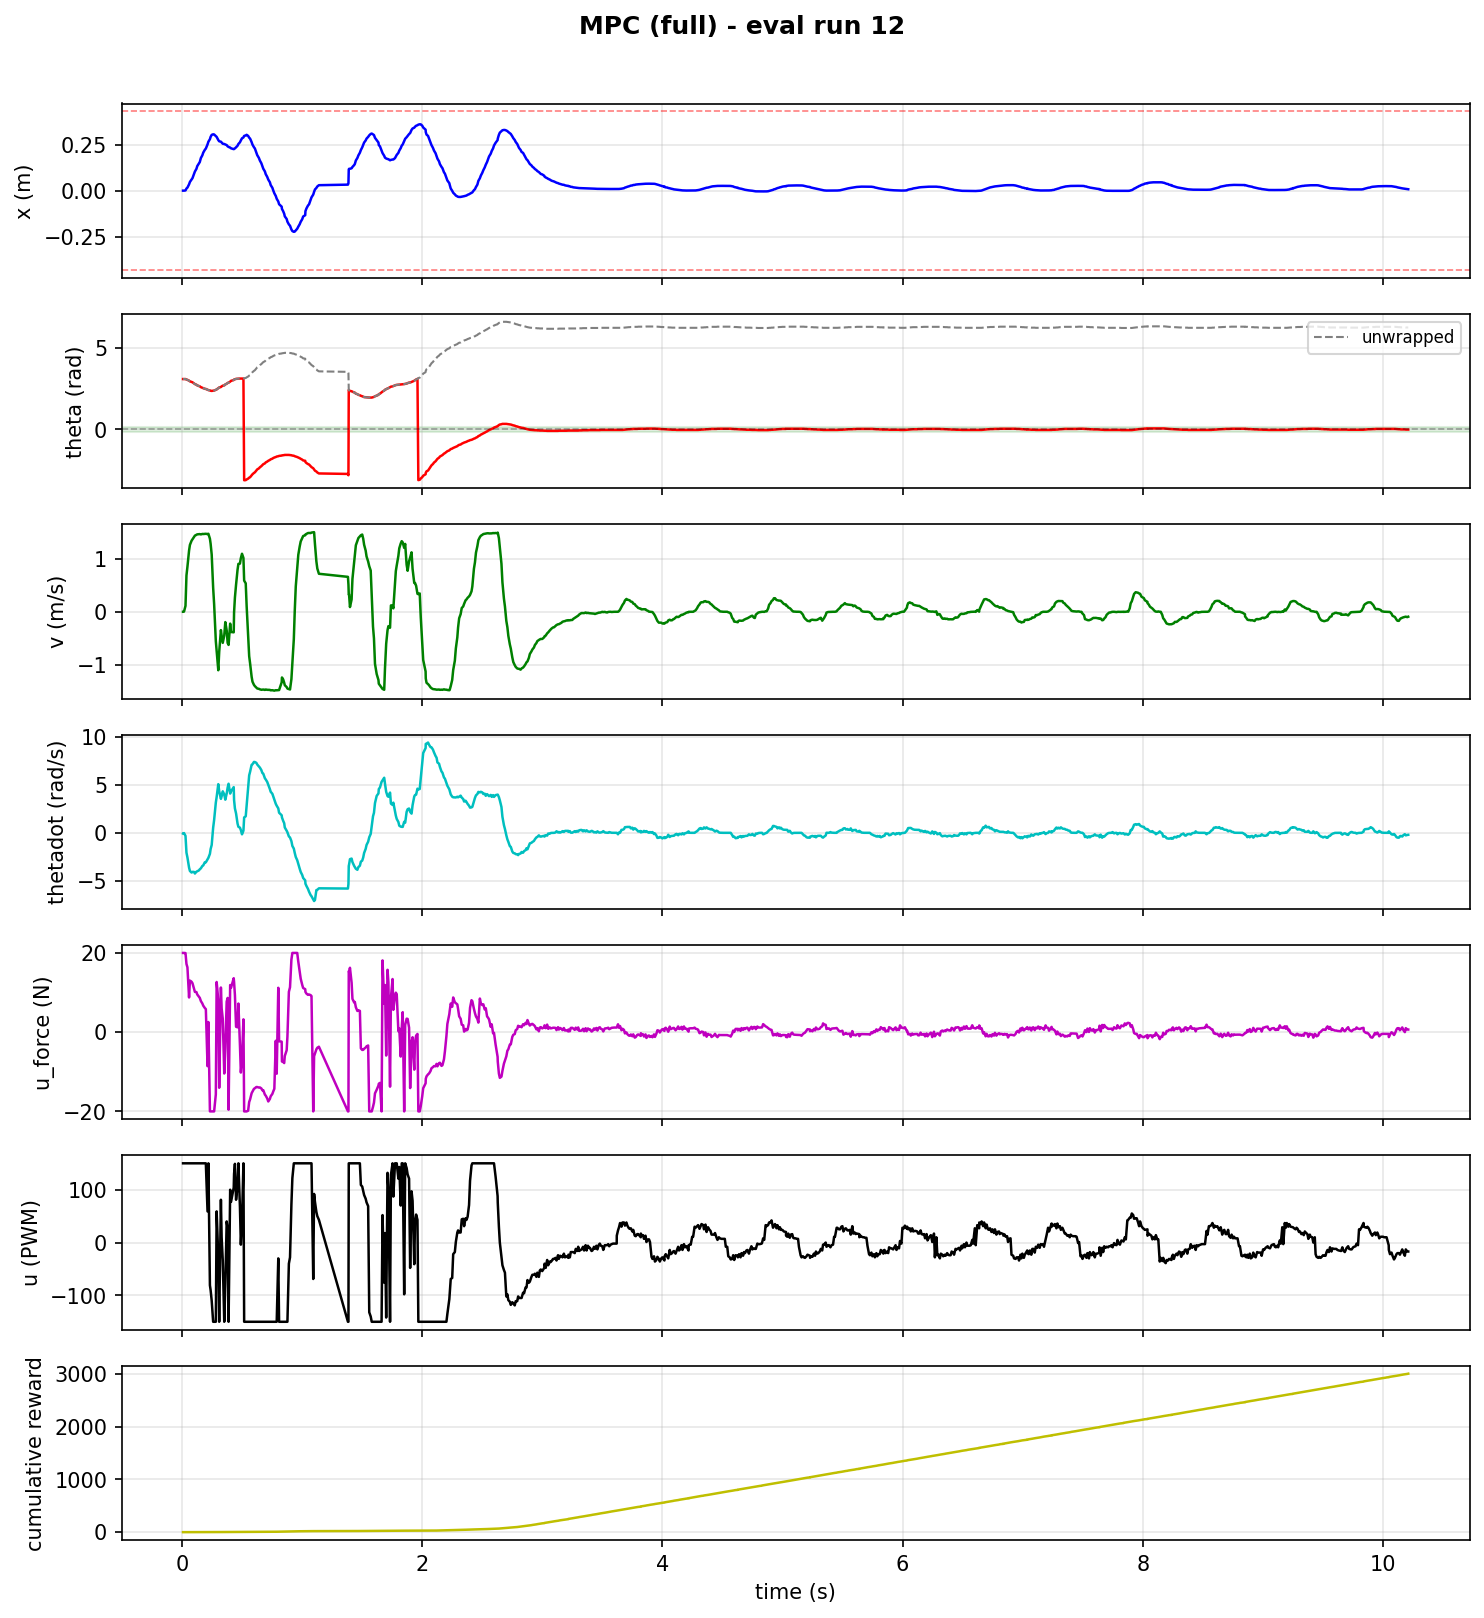

Data behind this chart, as committed beside it:
step, time_s, x_counts, x_m, theta_rad, theta_unwrapped, v_counts_s, v_m_s, thetadot_rad_s, tripped, u_force_N, u_pwm, reward, cum_reward, upright, stabilized, solve_success, solve_retry, solve_time_ms, host_solve_ms
1, 0.01, 3.0, 0.0001172, 3.1, 3.1, 0.0, 0.0, -0.089, 0, 20.0, 150, 0.0004324, 0.0004324, 0, 0, 1.0, 0.0, 0.6017, 1.226
2, 0.01119, 3.0, 0.0001172, 3.1, 3.1, 0.0, 0.0, -0.099, 0, 20.0, 150, 0.0004324, 0.0008648, 0, 0, 1.0, 0.0, 0.6669, 0.9927
3, 0.0181, 4.0, 0.0001563, 3.1, 3.1, 100.0, 0.003906, -0.025, 0, 20.0, 150, 0.0004324, 0.001297, 0, 0, 1.0, 0.0, 1.011, 1.655
4, 0.03033, 32.0, 0.00125, 3.1, 3.1, 2850, 0.1113, -0.319, 0, 19.97, 150, 0.001281, 0.002578, 0, 0, 1.0, 0.0, 1.294, 1.834
5, 0.03843, 298.0, 0.01164, 3.07, 3.07, 17606, 0.6877, -2.072, 0, 17.21, 150, 0.002096, 0.004674, 0, 0, 1.0, 0.0, 1.025, 1.471
6, 0.04651, 428.0, 0.01672, 3.05, 3.05, 21803, 0.8517, -2.57, 0, 16.36, 150, 0.005004, 0.009678, 0, 0, 1.0, 0.0, 0.9213, 1.362
7, 0.06003, 879.0, 0.03434, 3.0, 3.0, 29600, 1.156, -3.619, 0, 8.758, 150, 0.008221, 0.0179, 0, 0, 0.0, 1.0, 2.16, 2.638
8, 0.06719, 1210, 0.04727, 2.96, 2.96, 32350, 1.264, -3.973, 0, 13.01, 150, 0.01223, 0.03012, 0, 0, 0.0, 1.0, 1.25, 1.625
9, 0.081, 1560, 0.06094, 2.92, 2.92, 34388, 1.343, -4.138, 0, 12.72, 150, 0.01452, 0.04465, 0, 0, 0.0, 1.0, 1.74, 2.602
10, 0.08865, 1739, 0.06793, 2.9, 2.9, 35094, 1.371, -4.063, 0, 12.34, 150, 0.02408, 0.06872, 0, 0, 0.0, 1.0, 1.942, 2.416
11, 0.1007, 2285, 0.08926, 2.83, 2.83, 36137, 1.412, -4.074, 0, 10.97, 150, 0.03059, 0.09931, 0, 0, 0.0, 1.0, 1.835, 2.32
12, 0.1087, 2655, 0.1037, 2.79, 2.79, 36834, 1.439, -4.24, 0, 10.17, 150, 0.03785, 0.1372, 0, 0, 0.0, 1.0, 1.633, 2.085
13, 0.1214, 3028, 0.1183, 2.75, 2.75, 37209, 1.453, -4.051, 0, 10.12, 150, 0.04585, 0.183, 0, 0, 0.0, 1.0, 2.115, 2.686
14, 0.1281, 3403, 0.1329, 2.71, 2.71, 37452, 1.463, -4.004, 0, 9.523, 150, 0.05458, 0.2376, 0, 0, 1.0, 0.0, 0.4391, 0.8462
15, 0.1418, 3779, 0.1476, 2.67, 2.67, 37563, 1.467, -3.916, 0, 8.948, 150, 0.05921, 0.2968, 0, 0, 1.0, 0.0, 0.8408, 1.875
16, 0.1492, 3967, 0.155, 2.65, 2.65, 37582, 1.468, -3.799, 0, 8.663, 150, 0.07156, 0.3683, 0, 0, 1.0, 0.0, 0.6543, 1.359
17, 0.1584, 4531, 0.177, 2.6, 2.6, 37423, 1.462, -3.696, 0, 7.851, 150, 0.08221, 0.4506, 0, 0, 1.0, 0.0, 0.8623, 1.691
18, 0.1706, 4908, 0.1917, 2.56, 2.56, 37656, 1.471, -3.455, 0, 7.244, 150, 0.09063, 0.5412, 0, 0, 1.0, 0.0, 0.7982, 1.554
19, 0.1782, 5284, 0.2064, 2.53, 2.53, 37614, 1.469, -3.395, 0, 6.689, 150, 0.09943, 0.6406, 0, 0, 1.0, 0.0, 0.6098, 1.335
20, 0.191, 5661, 0.2211, 2.5, 2.5, 37653, 1.471, -3.073, 0, 6.112, 150, 0.1024, 0.7431, 0, 0, 1.0, 0.0, 0.8674, 1.907
21, 0.1997, 5850, 0.2285, 2.49, 2.49, 37727, 1.474, -3.07, 0, 5.817, 150, 0.1181, 0.8611, 0, 0, 1.0, 0.0, 0.7949, 1.726
22, 0.2138, 6417, 0.2507, 2.44, 2.44, 37591, 1.468, -2.761, 0, -8.586, 59, 0.1246, 0.9858, 0, 0, 0.0, 1.0, 2.396, 3.475
23, 0.2209, 6795, 0.2654, 2.42, 2.42, 37748, 1.475, -2.608, 0, 2.563, 150, 0.1313, 1.117, 0, 0, 0.0, 1.0, 2.95, 3.42
24, 0.2337, 7148, 0.2792, 2.4, 2.4, 35337, 1.38, -2.186, 0, -19.99, -81, 0.1381, 1.255, 0, 0, 0.0, 1.0, 2.812, 3.684
25, 0.2395, 7468, 0.2917, 2.38, 2.38, 32934, 1.286, -1.697, 0, -20.0, -90, 0.1416, 1.397, 0, 0, 1.0, 0.0, 1.072, 1.541
26, 0.2484, 7746, 0.3026, 2.37, 2.37, 27684, 1.081, -1.268, 0, -20.0, -110, 0.1381, 1.535, 0, 0, 1.0, 0.0, 0.8331, 1.695
27, 0.2606, 7822, 0.3055, 2.38, 2.38, 11621, 0.4539, 0.527, 0, -20.0, -150, 0.1347, 1.67, 0, 0, 1.0, 0.0, 0.8959, 2.065
28, 0.2687, 7801, 0.3047, 2.39, 2.39, 3710, 0.1449, 1.337, 0, -20.0, -150, 0.1181, 1.788, 0, 0, 1.0, 0.0, 1.077, 1.793
29, 0.2828, 7582, 0.2962, 2.44, 2.44, -14236, -0.5561, 3.158, 0, -15.7, -150, 0.1117, 1.899, 0, 0, 0.0, 1.0, 2.571, 3.461
30, 0.2897, 7464, 0.2916, 2.46, 2.46, -18918, -0.739, 3.727, 0, 12.67, 59, 0.08778, 1.987, 0, 0, 0.0, 1.0, 2.289, 2.676
31, 0.3034, 7030, 0.2746, 2.54, 2.54, -28290, -1.105, 5.068, 0, 8.107, -29, 0.0768, 2.064, 0, 0, 0.0, 1.0, 3.071, 4.105
32, 0.3109, 6853, 0.2677, 2.58, 2.58, -19422, -0.7587, 4.335, 0, -14.04, -150, 0.069, 2.133, 0, 0, 0.0, 1.0, 2.949, 3.461
33, 0.3251, 6800, 0.2656, 2.61, 2.61, -8856, -0.3459, 3.538, 0, 11.27, 81, 0.05921, 2.192, 0, 0, 0.0, 1.0, 4.139, 5.048
34, 0.3312, 6687, 0.2612, 2.65, 2.65, -11514, -0.4498, 3.799, 0, 6.027, 10, 0.05012, 2.242, 0, 0, 0.0, 1.0, 2.849, 3.282
35, 0.3405, 6516, 0.2545, 2.69, 2.69, -15028, -0.587, 4.325, 0, 3.385, -33, 0.04585, 2.288, 0, 0, 0.0, 1.0, 2.79, 3.692
36, 0.353, 6476, 0.253, 2.71, 2.71, -11514, -0.4498, 4.003, 0, -10.43, -150, 0.03412, 2.322, 0, 0, 0.0, 1.0, 2.771, 3.625
37, 0.3617, 6416, 0.2506, 2.77, 2.77, -4989, -0.1949, 3.453, 0, -3.971, -80, 0.02724, 2.35, 0, 0, 0.0, 1.0, 2.592, 5.085
38, 0.3732, 6325, 0.2471, 2.81, 2.81, -8997, -0.3514, 4.085, 0, 7.718, 40, 0.01969, 2.369, 0, 0, 0.0, 1.0, 2.898, 3.864
39, 0.3811, 6155, 0.2404, 2.86, 2.86, -15049, -0.5879, 4.703, 0, 8.641, 27, 0.01701, 2.386, 0, 0, 0.0, 1.0, 3.464, 3.97
40, 0.389, 6070, 0.2371, 2.88, 2.88, -16025, -0.626, 5.113, 0, -19.57, -150, 0.01013, 2.396, 0, 0, 0.0, 1.0, 3.007, 3.509
41, 0.4022, 5980, 0.2336, 2.94, 2.94, -5728, -0.2238, 4.091, 0, 11.9, 100, 0.005734, 2.402, 0, 0, 0.0, 1.0, 2.801, 3.684
42, 0.4094, 5880, 0.2297, 2.99, 2.99, -9782, -0.3821, 4.321, 0, 11.22, 77, 0.002578, 2.405, 0, 0, 0.0, 1.0, 3.099, 3.527
43, 0.4318, 5762, 0.2251, 3.04, 3.04, -9946, -0.3885, 4.762, 0, 13.62, 104, 0.001281, 2.406, 0, 0, 0.0, 1.0, 3.176, 4.245
44, 0.4348, 5782, 0.2259, 3.07, 3.07, -286.0, -0.01117, 3.415, 0, 12.64, 130, 0.0006653, 2.407, 0, 0, 0.0, 1.0, 2.452, 2.779
45, 0.4418, 5872, 0.2294, 3.09, 3.09, 6878, 0.2687, 2.541, 0, 9.356, 149, 0.0002495, 2.407, 0, 0, 0.0, 1.0, 2.954, 3.41
46, 0.4513, 6017, 0.235, 3.11, 3.11, 13120, 0.5125, 2.016, 0, 1.37, 81, 0.0001166, 2.407, 0, 0, 0.0, 1.0, 2.868, 3.742
47, 0.4637, 6237, 0.2436, 3.12, 3.12, 20330, 0.7941, 0.964, 0, 1.226, 107, 0.0001166, 2.407, 0, 0, 0.0, 1.0, 3.223, 4.311
48, 0.4708, 6481, 0.2532, 3.12, 3.12, 23182, 0.9055, 0.625, 0, 7.222, 150, 3.359702805179764e-05, 2.407, 0, 0, 0.0, 1.0, 3.129, 3.581
49, 0.4835, 6713, 0.2622, 3.13, 3.13, 23296, 0.91, 0.54, 0, -3.098, 68, 3.359702805269587e-05, 2.407, 0, 0, 0.0, 1.0, 2.869, 3.711
50, 0.4911, 6975, 0.2725, 3.13, 3.13, 25924, 1.013, 0.288, 0, -10.19, -4, 3.3597028052947555e-05, 2.407, 0, 0, 0.0, 1.0, 3.048, 3.519
51, 0.5007, 7267, 0.2839, 3.13, 3.13, 28081, 1.097, -0.158, 0, -6.949, 42, 3.359702805283015e-05, 2.407, 0, 0, 0.0, 1.0, 2.91, 3.747
52, 0.5126, 7387, 0.2886, 3.13, 3.13, 26040, 1.017, 0.228, 0, 3.241, 150, 3.35970280427405e-05, 2.407, 0, 0, 0.0, 1.0, 3.092, 4.02
53, 0.5187, 7603, 0.297, -3.13, 3.153, 15080, 0.5891, 1.601, 0, -20.0, -150, 0.0001166, 2.407, 0, 0, 0.0, 1.0, 1.793, 2.279
54, 0.5318, 7665, 0.2994, -3.12, 3.163, 13740, 0.5367, 1.721, 0, -20.0, -150, 0.0009481, 2.408, 0, 0, 0.0, 1.0, 1.32, 2.583
55, 0.5393, 7755, 0.3029, -3.08, 3.203, 2893, 0.113, 2.823, 0, -20.0, -150, 0.00311, 2.411, 0, 0, 1.0, 0.0, 0.5938, 1.413
56, 0.5517, 7603, 0.297, -3.03, 3.253, -11527, -0.4503, 4.617, 0, -19.83, -150, 0.007343, 2.419, 0, 0, 0.0, 1.0, 1.33, 2.236
57, 0.5605, 7360, 0.2875, -2.97, 3.313, -21482, -0.8391, 5.986, 0, -17.63, -150, 0.01013, 2.429, 0, 0, 0.0, 1.0, 1.485, 2.353
58, 0.5683, 7217, 0.2819, -2.94, 3.343, -25041, -0.9782, 6.368, 0, -16.94, -150, 0.02408, 2.453, 0, 0, 0.0, 1.0, 1.388, 2.248
59, 0.5809, 6737, 0.2632, -2.83, 3.453, -31430, -1.228, 7.085, 0, -15.41, -150, 0.03596, 2.489, 0, 0, 0.0, 1.0, 1.405, 2.344
60, 0.588, 6393, 0.2497, -2.76, 3.523, -33808, -1.321, 7.14, 0, -15, -150, 0.05233, 2.541, 0, 0, 0.0, 1.0, 1.384, 2.002
... 983 more rows
